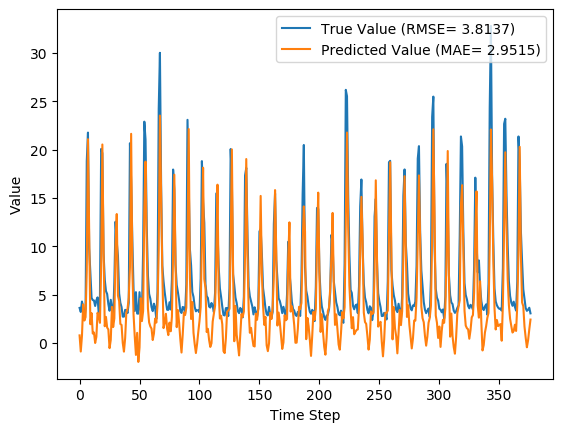

Source data for this figure (header and first rows):
y_true, y_pred, y_true_scaled, y_pred_scaled
3.63, 0.7908, 0.09071, -0.0002964
3.21, -0.8792, 0.07724, -0.05382
4.29, 0.7581, 0.1119, -0.001343
3.67, 3.999, 0.09199, 0.1025
2.46, 2.325, 0.05321, 0.04888
3.54, 2.684, 0.08782, 0.06039
18.82, 7.588, 0.5776, 0.2176
21.76, 21.08, 0.6718, 0.6499
9.83, 11.15, 0.2894, 0.3318
7.16, 1.944, 0.2038, 0.03667
4.67, 3.089, 0.124, 0.07337
4.44, 0.9792, 0.1167, 0.005744
4.4, 1.09, 0.1154, 0.009301
3.83, 0.007191, 0.09712, -0.02541
4.42, 0.6439, 0.116, -0.005002
4.72, 3.136, 0.1256, 0.07488
3.03, 2.757, 0.07147, 0.06273
4.87, 2.09, 0.1304, 0.04134
20.07, 8.136, 0.6176, 0.2351
19.62, 20.53, 0.6032, 0.6324
9.33, 9.667, 0.2734, 0.2842
6.56, 1.736, 0.1846, 0.03
5.37, 2.704, 0.1465, 0.06103
5.07, 1.595, 0.1369, 0.02549
4.02, 1.404, 0.1032, 0.01935
3.34, -0.5298, 0.08141, -0.04262
4.47, 0.3183, 0.1176, -0.01544
3.61, 3.737, 0.09006, 0.09414
2.75, 1.651, 0.0625, 0.02729
6.28, 2.555, 0.1756, 0.05626
12.55, 9.988, 0.3766, 0.2945
10.44, 13.34, 0.309, 0.4019
9.01, 4.906, 0.2631, 0.1316
5.12, 4.332, 0.1385, 0.1132
4.16, 1.967, 0.1077, 0.03741
3.72, 1.877, 0.09359, 0.03452
2.73, 0.01523, 0.06186, -0.02515
2.73, -0.8888, 0.06186, -0.05413
3.43, 0.5073, 0.08429, -0.009381
3.4, 3.171, 0.08333, 0.07599
3.1, 3.55, 0.07372, 0.08815
4.17, 4.694, 0.108, 0.1248
20.66, 7.849, 0.6365, 0.2259
16.78, 21.63, 0.5122, 0.6678
10.67, 7.67, 0.3163, 0.2202
5.59, 2.979, 0.1535, 0.06985
3.31, 0.6768, 0.08045, -0.003949
5.26, -1.23, 0.1429, -0.06507
3.05, 1.054, 0.07212, 0.008128
3.04, -1.953, 0.07179, -0.08824
5.26, -0.4482, 0.1429, -0.04001
3.41, 4.639, 0.08365, 0.123
3.07, 2.27, 0.07276, 0.04713
9.62, 3.322, 0.2827, 0.08083
22.89, 13.96, 0.708, 0.4217
21.04, 18.76, 0.6487, 0.5756
12.14, 9.939, 0.3635, 0.2929
7.0, 3.582, 0.1987, 0.08917
5.08, 2.129, 0.1372, 0.04258
4.58, 1.717, 0.1212, 0.02938
... 317 more rows
